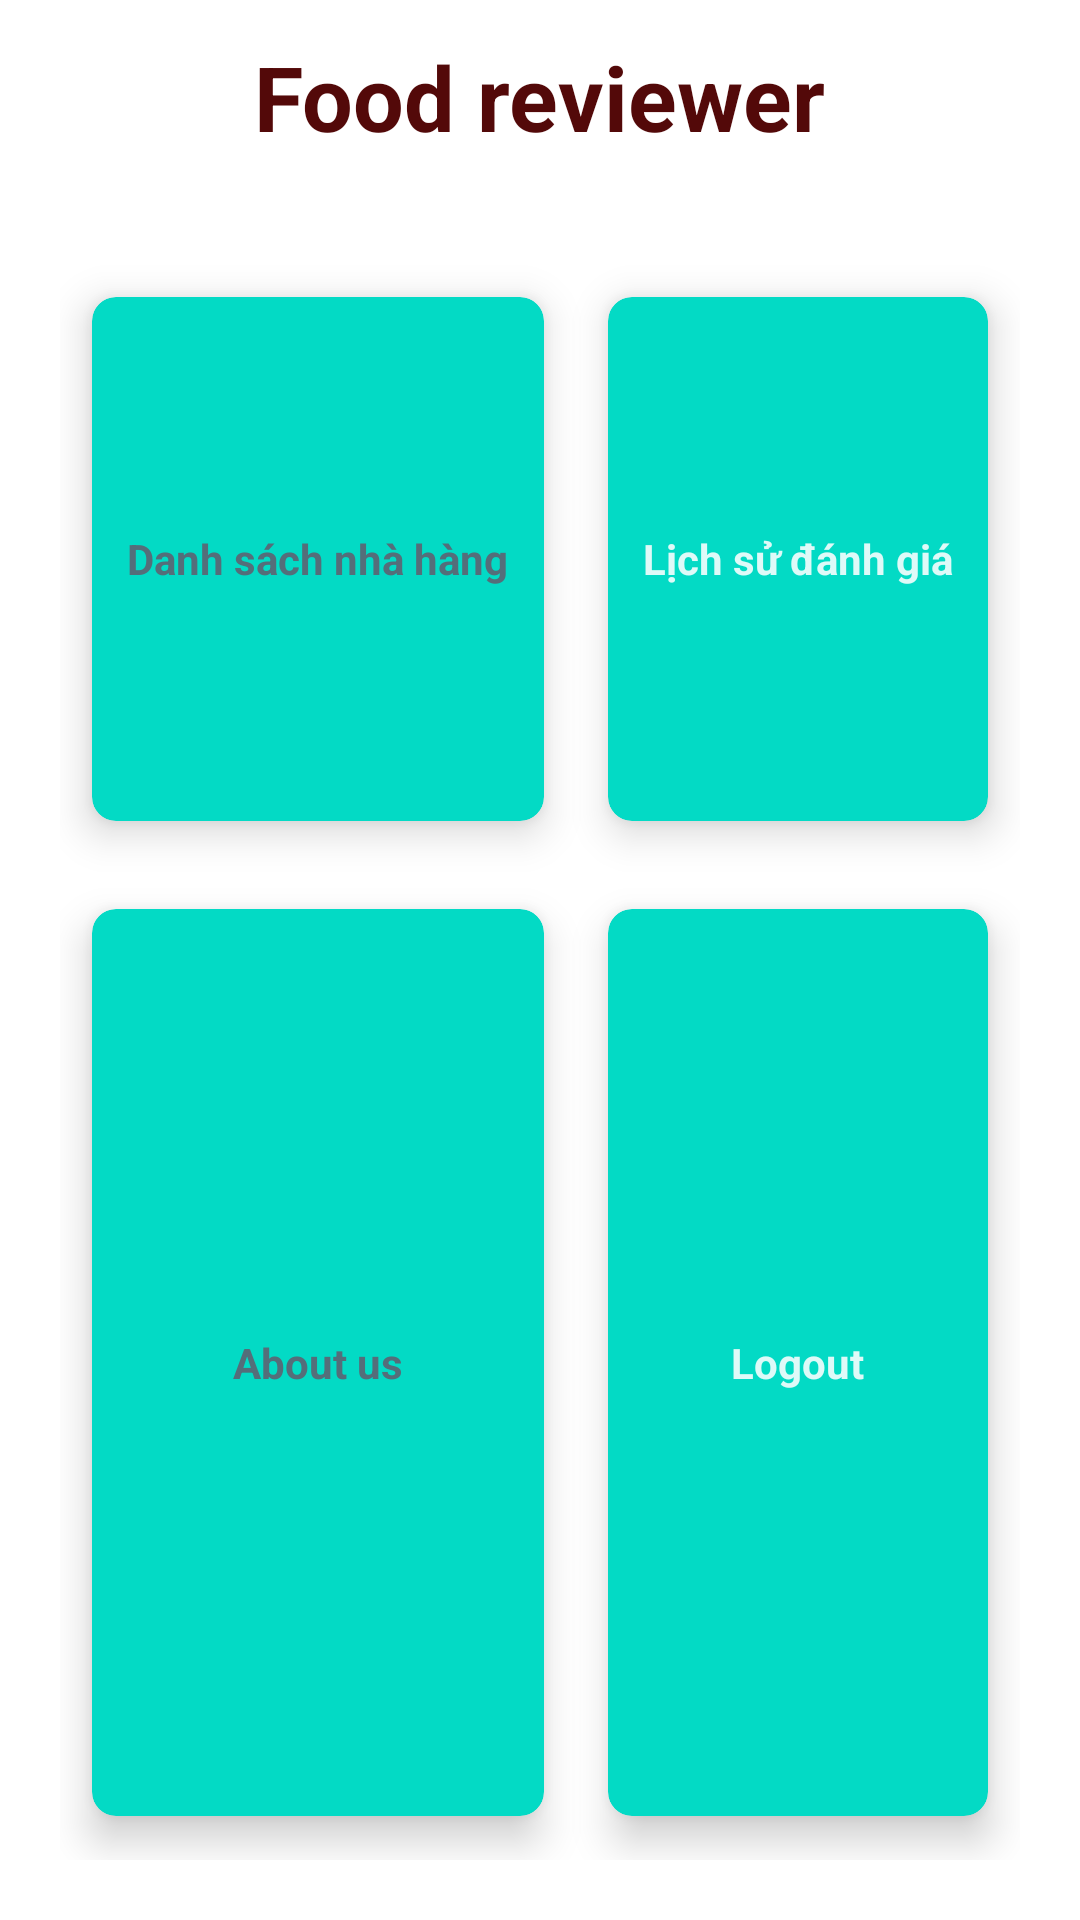

Here is an Android app screen rendered from its layout file. Give the layout XML and the strings, colors and styles it references.
<!-- AndroidManifest.xml: application theme Theme.FPT_Food_Reviewer -->
<!-- res/layout/activity_home.xml -->
<?xml version="1.0" encoding="utf-8"?>
<RelativeLayout xmlns:android="http://schemas.android.com/apk/res/android"
    xmlns:app="http://schemas.android.com/apk/res-auto"
    xmlns:tools="http://schemas.android.com/tools"
    android:layout_width="match_parent"
    android:layout_height="match_parent"
    tools:context=".HomeActivity">

    <TextView
        android:id="@+id/titleHome"
        android:layout_width="wrap_content"
        android:layout_height="wrap_content"
        android:layout_centerHorizontal="true"
        android:layout_marginStart="12dp"
        android:layout_marginTop="12dp"
        android:layout_marginEnd="12dp"
        android:layout_marginBottom="12dp"
        android:text="Food reviewer"
        android:textColor="#530909"
        android:textSize="30sp"
        android:textStyle="bold" />
        <GridLayout
            android:layout_width="match_parent"
            android:layout_height="match_parent"
            android:layout_margin="20dp"
            android:layout_below="@+id/titleHome"
            android:columnCount = "2"
            android:rowCount = "3">
            <androidx.cardview.widget.CardView
                android:id="@+id/cardLabTest"
                android:layout_width="wrap_content"
                android:layout_height="wrap_content"
                android:layout_row="0"
                android:layout_column="0"
                android:layout_rowWeight="1"
                android:layout_columnWeight="1"
                android:layout_gravity="fill"
                app:cardBackgroundColor="@color/teal_200"
                app:cardCornerRadius="8dp"
                app:cardElevation="8dp"
                app:cardUseCompatPadding="true"
                >
                <LinearLayout
                    android:layout_width="wrap_content"
                    android:layout_height="wrap_content"
                    android:layout_gravity="center_vertical|center_horizontal"
                    android:gravity="center"
                    android:orientation="vertical">

                    <ImageView
                        android:layout_width="wrap_content"
                        android:layout_height="wrap_content"
                        android:contentDescription="TODO"
                        android:src=""
                        tools:ignore="ImageContrastCheck"
                        tools:srcCompat="@tools:sample/avatars" />

                    <TextView
                        android:layout_width="wrap_content"
                        android:layout_height="wrap_content"
                        android:text="@string/danh_s_ch_nh_h_ng"
                        android:textAlignment="center"
                        android:textColor="#546E7A"
                        android:textStyle="bold" />
                </LinearLayout>
            </androidx.cardview.widget.CardView>
            <androidx.cardview.widget.CardView
                android:id="@+id/cardLabTest2"
                android:layout_width="wrap_content"
                android:layout_height="wrap_content"
                android:layout_row="0"
                android:layout_column="1"
                android:layout_rowWeight="1"
                android:layout_columnWeight="1"
                android:layout_gravity="fill"
                app:cardBackgroundColor="@color/teal_200"
                app:cardCornerRadius="8dp"
                app:cardElevation="8dp"
                app:cardUseCompatPadding="true"
                >
                <LinearLayout
                    android:layout_width="wrap_content"
                    android:layout_height="wrap_content"
                    android:layout_gravity="center_vertical|center_horizontal"
                    android:gravity="center"
                    android:orientation="vertical">

                    <ImageView
                        android:layout_width="wrap_content"
                        android:layout_height="wrap_content"
                        android:src=""
                        tools:srcCompat="@tools:sample/avatars" />
                    <TextView
                        android:layout_width="wrap_content"
                        android:layout_height="wrap_content"
                        android:text="@string/l_ch_s_nh_gi"
                        android:textAlignment="center"
                        android:textColor="@color/material_on_primary_emphasis_high_type"
                        android:textStyle="bold"/>
                </LinearLayout>
            </androidx.cardview.widget.CardView>
            <androidx.cardview.widget.CardView
                android:id="@+id/cardLabTest3"
                android:layout_width="wrap_content"
                android:layout_height="wrap_content"
                android:layout_row="1"
                android:layout_column="0"
                android:layout_rowWeight="1"
                android:layout_columnWeight="1"
                android:layout_gravity="fill"
                app:cardBackgroundColor="@color/teal_200"
                app:cardCornerRadius="8dp"
                app:cardElevation="8dp"
                app:cardUseCompatPadding="true"
                >
                <LinearLayout
                    android:layout_width="wrap_content"
                    android:layout_height="wrap_content"
                    android:layout_gravity="center_vertical|center_horizontal"
                    android:gravity="center"
                    android:orientation="vertical">

                    <ImageView
                        android:layout_width="wrap_content"
                        android:layout_height="wrap_content"
                        android:src=""
                        tools:ignore="ImageContrastCheck"
                        tools:srcCompat="@tools:sample/avatars" />

                    <TextView
                        android:layout_width="wrap_content"
                        android:layout_height="wrap_content"
                        android:text="@string/about_us"
                        android:textAlignment="center"
                        android:textColor="#546E7A"
                        android:textStyle="bold" />
                </LinearLayout>
            </androidx.cardview.widget.CardView>

            <androidx.cardview.widget.CardView
                android:id="@+id/cardLabTest4"
                android:layout_width="wrap_content"
                android:layout_height="176dp"
                android:layout_row="1"
                android:layout_rowWeight="1"
                android:layout_column="1"
                android:layout_columnWeight="1"
                android:layout_gravity="fill"
                app:cardBackgroundColor="@color/teal_200"
                app:cardCornerRadius="8dp"
                app:cardElevation="8dp"
                app:cardUseCompatPadding="true">

                <LinearLayout
                    android:layout_width="wrap_content"
                    android:layout_height="wrap_content"
                    android:layout_gravity="center_vertical|center_horizontal"
                    android:gravity="center"
                    android:orientation="vertical">

                    <ImageView
                        android:layout_width="wrap_content"
                        android:layout_height="wrap_content"
                        android:src=""
                        tools:srcCompat="@tools:sample/avatars" />

                    <TextView
                        android:layout_width="wrap_content"
                        android:layout_height="wrap_content"
                        android:text="@string/logout"
                        android:textAlignment="center"
                        android:textColor="@color/material_on_primary_emphasis_high_type"
                        android:textStyle="bold" />
                </LinearLayout>
            </androidx.cardview.widget.CardView>

        </GridLayout>
</RelativeLayout>
<!-- resources referenced by this layout -->
<resources>
  <string name="about_us">About us</string>
  <string name="danh_s_ch_nh_h_ng">Danh sách nhà hàng</string>
  <string name="l_ch_s_nh_gi">Lịch sử đánh giá</string>
  <string name="logout">Logout</string>
  <style name="Theme.FPT_Food_Reviewer" parent="Theme.MaterialComponents.DayNight.DarkActionBar">
          
          <item name="colorPrimary">@color/purple_500</item>
          <item name="colorPrimaryVariant">@color/purple_700</item>
          <item name="colorOnPrimary">@color/white</item>
          
          <item name="colorSecondary">@color/teal_200</item>
          <item name="colorSecondaryVariant">@color/teal_700</item>
          <item name="colorOnSecondary">@color/black</item>
          
          <item name="android:statusBarColor">?attr/colorPrimaryVariant</item>
          
      </style>
  <!-- not gathered from this repository: default colours our renderer supplied (Android Studio template values) -->
  <color name="purple_500">#FF6200EE</color>
  <color name="purple_700">#FF3700B3</color>
  <color name="teal_200">#FF03DAC5</color>
  <color name="teal_700">#FF018786</color>
  <color name="black">#FF000000</color>
  <color name="white">#FFFFFFFF</color>
</resources>
